Run: headless pygame with SDL's dummy video driver; simulated clock (each Clock.tick advances the game by its frame time, no real sleeping); random seed 0; keys injected as events and as key.get_pressed() state; mouse plan: one left click at the window centre at the start of phase 2, then a move to the lower-right quarter at the start of phase 3.
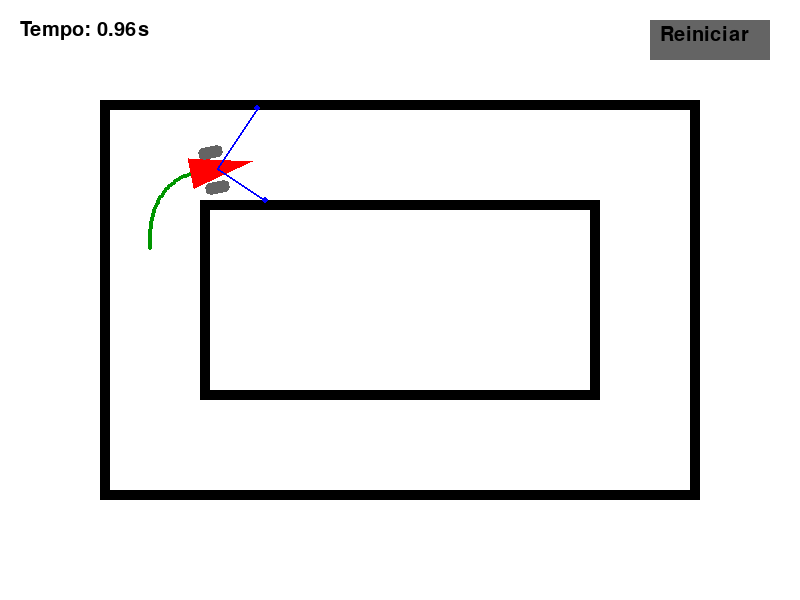
Frame 1 of 4 · flips 1–60 · no input
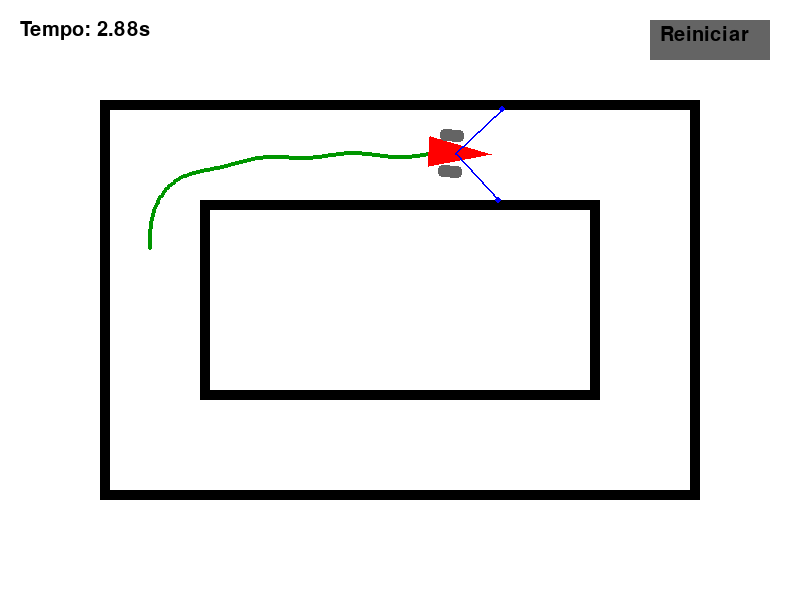
Frame 2 of 4 · flips 61–180 · clicked the window centre · tapped SPACE, RETURN · held RIGHT (→), D
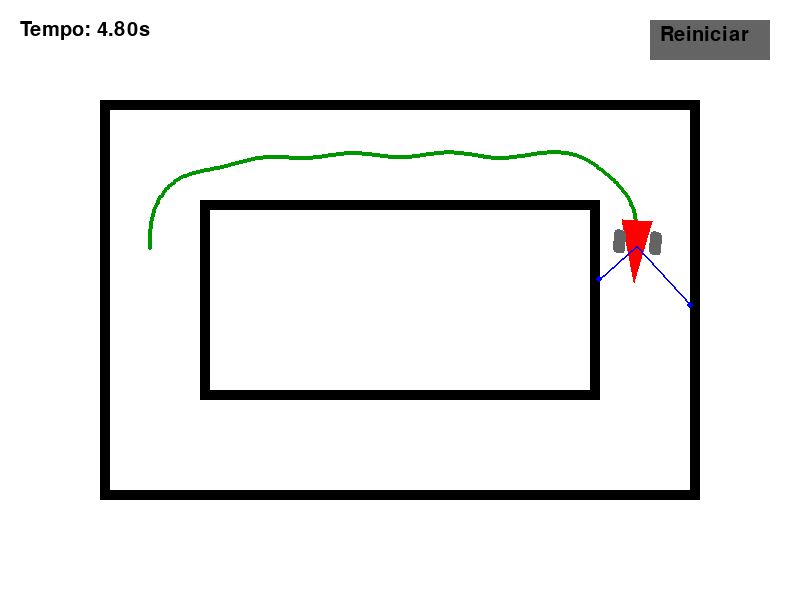
Frame 3 of 4 · flips 181–300 · moved the mouse to the lower-right quarter · held DOWN (↓), S
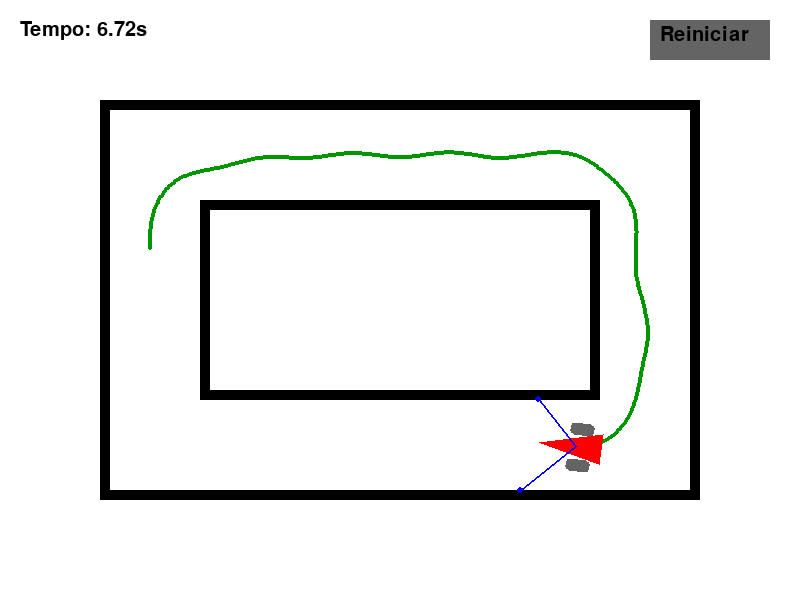
Frame 4 of 4 · flips 301–420 · held LEFT (←), A, UP (↑), W

The pygame program that drew these frames:

import pygame
import math

# === Inicialização ===
pygame.init()
largura, altura = 800, 600
tela = pygame.display.set_mode((largura, altura))
pygame.display.set_caption("Robô PID com Sensores")
fonte = pygame.font.SysFont(None, 30)

# === Cores ===
BRANCO = (255, 255, 255)
PRETO = (0, 0, 0)
VERMELHO = (255, 0, 0)
AZUL = (0, 0, 255)
CINZA = (100, 100, 100)
VERDE = (0, 150, 0)
AMARELO = (255, 255, 0)

# === Pista com paredes ===
def desenhar_pista():
    pygame.draw.rect(tela, PRETO, (100, 100, 600, 400), 10)  # externo
    pygame.draw.rect(tela, PRETO, (200, 200, 400, 200), 10)  # interno

# === Classes ===
class PID:
    def __init__(self, kp, ki, kd):
        self.kp = kp
        self.ki = ki
        self.kd = kd
        self.integral = 0
        self.erro_anterior = 0

    def calcular(self, erro, dt):
        self.integral += erro * dt
        derivada = (erro - self.erro_anterior) / dt if dt > 0 else 0
        saida = self.kp * erro + self.ki * self.integral + self.kd * derivada
        self.erro_anterior = erro
        return max(min(saida, 1), 0)

class Robo:
    def __init__(self, x, y):
        self.x = x
        self.y = y
        self.angulo = -90
        self.velocidade = 2.0
        self.tamanho = 60
        self.largura_roda = 12
        self.altura_roda = 24
        self.trilha = []
        self.margem_segura = 90
        self.velocidade_angular_real = 0
        self.velocidade_angular_desejada = 0
        self.atraso_motor = 0.04
        self.pid = PID(kp=0.7, ki=0.0, kd=0)
        self.colidiu = False

    def sensor_distancia(self, angulo_sensor, alcance=150):
        angulo_total = math.radians(self.angulo + angulo_sensor)
        for d in range(0, alcance, 2):
            px = int(self.x + d * math.cos(angulo_total))
            py = int(self.y + d * math.sin(angulo_total))
            if 0 <= px < largura and 0 <= py < altura:
                cor = tela.get_at((px, py))[:3]
                if cor == PRETO:
                    return d
            else:
                return d
        return alcance
    
    def obter_hitbox(self):
        """Retorna os pontos do triângulo do corpo + cantos das rodas"""
        ang = math.radians(self.angulo)

        # Triângulo do corpo
        ponta = (self.x + self.tamanho * 0.6 * math.cos(ang),
                 self.y + self.tamanho * 0.6 * math.sin(ang))
        traseira_esq = (self.x + self.tamanho * 0.5 * math.cos(ang + math.pi - math.pi / 6),
                        self.y + self.tamanho * 0.5 * math.sin(ang + math.pi - math.pi / 6))
        traseira_dir = (self.x + self.tamanho * 0.5 * math.cos(ang + math.pi + math.pi / 6),
                        self.y + self.tamanho * 0.5 * math.sin(ang + math.pi + math.pi / 6))

        pontos = [ponta, traseira_esq, traseira_dir]

        # Roda
        roda_offset = self.tamanho * 0.3
        perp_ang = ang + math.pi / 2
        for direcao in [-1, 1]:  # esquerda e direita
            cx = self.x + roda_offset * math.cos(perp_ang) * direcao - 4 * math.cos(ang)
            cy = self.y + roda_offset * math.sin(perp_ang) * direcao - 4 * math.sin(ang)

            dx = self.altura_roda / 2
            dy = self.largura_roda / 2
            cos_a = math.cos(ang)
            sin_a = math.sin(ang)

            # Cantos da roda rotacionada
            roda_cantos = [
                (cx + dx * cos_a - dy * sin_a, cy + dx * sin_a + dy * cos_a),
                (cx - dx * cos_a - dy * sin_a, cy - dx * sin_a + dy * cos_a),
                (cx - dx * cos_a + dy * sin_a, cy - dx * sin_a - dy * cos_a),
                (cx + dx * cos_a + dy * sin_a, cy + dx * sin_a - dy * cos_a)
            ]
            pontos.extend(roda_cantos)

        return pontos

    def colidiu_com_parede(self):
        for ponto in self.obter_hitbox():
            px, py = int(ponto[0]), int(ponto[1])
            if 0 <= px < largura and 0 <= py < altura:
                cor = tela.get_at((px, py))[:3]
                if cor == PRETO:
                    return True
        return False

    def atualizar(self, dt):
        if self.colidiu:
            return

        dist_esq_diag = self.sensor_distancia(-45)
        dist_dir_diag = self.sensor_distancia(45)

        # Curva de segurança
        if dist_esq_diag < self.margem_segura or dist_dir_diag < self.margem_segura:
            if dist_esq_diag > dist_dir_diag:
                self.velocidade_angular_desejada = -2.8 # máx: 5
            else:
                self.velocidade_angular_desejada = 2.8 # máx: 5

        self.velocidade_angular_real += self.atraso_motor * (self.velocidade_angular_desejada - self.velocidade_angular_real)
        self.angulo += self.velocidade_angular_real

        self.x += self.velocidade * math.cos(math.radians(self.angulo))
        self.y += self.velocidade * math.sin(math.radians(self.angulo))

        self.trilha.append((int(self.x), int(self.y)))
        if len(self.trilha) > 500:
            self.trilha.pop(0)

        # Verificar colisão
        if self.colidiu_com_parede():
            self.colidiu = True

    def desenhar(self):
        # Trilha
        for ponto in self.trilha:
            pygame.draw.circle(tela, VERDE, ponto, 2)

        ang = math.radians(self.angulo)

        # Corpo do robô (triângulo)
        ponta = (self.x + self.tamanho * 0.6 * math.cos(ang),
                 self.y + self.tamanho * 0.6 * math.sin(ang))
        traseira_esq = (self.x + self.tamanho * 0.5 * math.cos(ang + math.pi - math.pi / 6),
                        self.y + self.tamanho * 0.5 * math.sin(ang + math.pi - math.pi / 6))
        traseira_dir = (self.x + self.tamanho * 0.5 * math.cos(ang + math.pi + math.pi / 6),
                        self.y + self.tamanho * 0.5 * math.sin(ang + math.pi + math.pi / 6))
        pygame.draw.polygon(tela, VERMELHO, [(int(ponta[0]), int(ponta[1])),
                                             (int(traseira_esq[0]), int(traseira_esq[1])),
                                             (int(traseira_dir[0]), int(traseira_dir[1]))])

        # Rodas traseiras
        roda_offset = self.tamanho * 0.3
        perp_ang = ang + math.pi / 2
        for direcao in [-1, 1]:
            cx = self.x + roda_offset * math.cos(perp_ang) * direcao - 4 * math.cos(ang)
            cy = self.y + roda_offset * math.sin(perp_ang) * direcao - 4 * math.sin(ang)
            roda_surface = pygame.Surface((self.altura_roda, self.largura_roda), pygame.SRCALPHA)
            pygame.draw.rect(roda_surface, CINZA, (0, 0, self.altura_roda, self.largura_roda), border_radius=4)
            roda_rot = pygame.transform.rotate(roda_surface, -self.angulo)
            roda_rect = roda_rot.get_rect(center=(cx, cy))
            tela.blit(roda_rot, roda_rect)

        # Sensores (frente, diagonais, laterais)
        #for ang_s in [0, -45, 45, -90, 90]:
        for ang_s in [-45, 45]:
            dist = self.sensor_distancia(ang_s)
            rad = math.radians(self.angulo + ang_s)
            sx = self.x + dist * math.cos(rad)
            sy = self.y + dist * math.sin(rad)
            pygame.draw.line(tela, AZUL, (self.x, self.y), (sx, sy), 2)
            pygame.draw.circle(tela, AZUL, (int(sx), int(sy)), 3)
    
# === Função principal ===
def main():
    robo = Robo(150, 250)
    clock = pygame.time.Clock()
    rodando = True
    tempo_inicio = pygame.time.get_ticks()
    tempo_total = 0  # tempo acumulado em segundos
    pausado = False
    reiniciar_btn = pygame.Rect(650, 20, 120, 40)

    while rodando:
        dt = clock.tick(60) / 1000.0
        tela.fill(BRANCO)
        desenhar_pista()

        # Eventos
        for evento in pygame.event.get():
            if evento.type == pygame.QUIT:
                rodando = False
            if evento.type == pygame.MOUSEBUTTONDOWN and evento.button == 1:
                if reiniciar_btn.collidepoint(evento.pos):
                    robo = Robo(150, 250)
                    tempo_inicio = pygame.time.get_ticks()
                    tempo_total = 0
                    pausado = False

        # Atualizar e desenhar robô
        robo.atualizar(dt)
        robo.desenhar()

        # --- Cronômetro ---
        #tempo_corrente = (pygame.time.get_ticks() - tempo_inicio) / 1000
        if not pausado:
            tempo_total += dt  # só acumula se não estiver pausado
        tempo_corrente = tempo_total
        texto_tempo = fonte.render(f"Tempo: {tempo_corrente:.2f}s", True, PRETO)
        tela.blit(texto_tempo, (20, 20))

        # --- Botão reiniciar ---
        pygame.draw.rect(tela, CINZA, reiniciar_btn)
        texto_btn = fonte.render("Reiniciar", True, PRETO)
        tela.blit(texto_btn, (reiniciar_btn.x + 10, reiniciar_btn.y + 5))

        # --- Mensagem de colisão ---
        if robo.colidiu:
            pausado = True
            aviso = fonte.render("Colidiu! Clique em Reiniciar.", True, VERMELHO)
            tela.blit(aviso, (250, 550))

        pygame.display.flip()

    pygame.quit()

if __name__ == "__main__":
    main()
